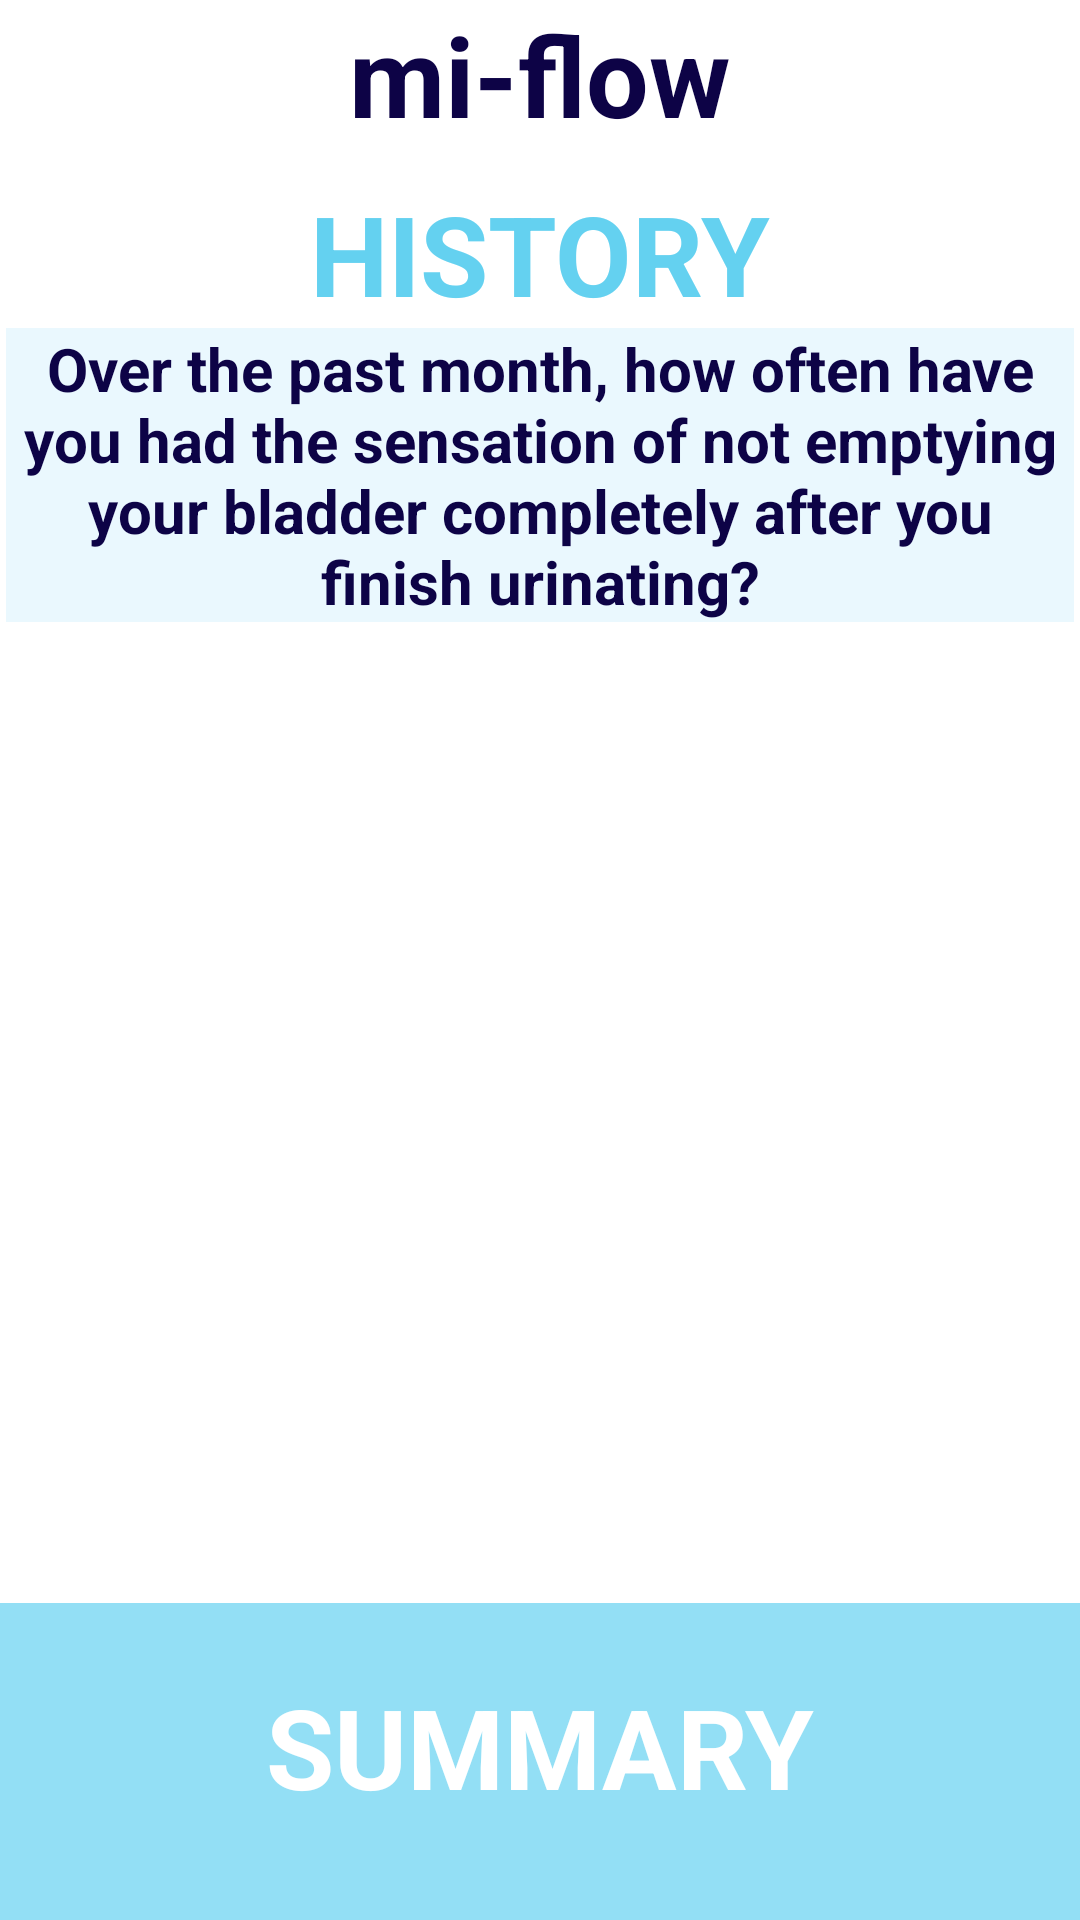

This screen was rendered from an Android layout file. Write that file and the resources it references.
<!-- AndroidManifest.xml: application theme global -->
<!-- res/layout/activity_history.xml -->
<LinearLayout xmlns:android="http://schemas.android.com/apk/res/android"
    xmlns:tools="http://schemas.android.com/tools"
    android:layout_width="match_parent"
    android:layout_height="match_parent"
    android:orientation="vertical"
    tools:context=".HistoryActivity" >

    <RelativeLayout
        style="@style/screen_header"
        android:layout_width="match_parent"
        android:layout_height="wrap_content" >
       
         <TextView
            android:id="@+id/textView2"
            android:layout_width="wrap_content"
            android:layout_height="wrap_content"
            android:layout_alignParentTop="true"
            android:layout_centerHorizontal="true"
            style="@style/title" />

        <TextView
            android:id="@+id/textView3"
            android:layout_width="wrap_content"
            android:layout_height="wrap_content"
            android:layout_below="@+id/textView2"
            android:layout_centerHorizontal="true"
            android:layout_marginTop="10dp"
            android:text="HISTORY"
            android:textColor="@color/screen_name_colour"
            android:textSize="@dimen/text_size_large"
            android:textStyle="bold" />

    </RelativeLayout>

    <TextView
        android:id="@+id/list_item"
        android:layout_width="match_parent"
        android:layout_height="wrap_content"
        android:layout_marginLeft="@dimen/activity_horizontal_margin"
        android:layout_marginRight="@dimen/activity_horizontal_margin"
        android:background="@color/button_category_colour"
        android:gravity="center_vertical|center_horizontal"
        android:text="Over the past month, how often have you had the sensation of not emptying your bladder completely after you finish urinating?"
        android:textColor="@color/title_colour"
        android:textSize="20sp"
        android:textStyle="bold" />

    <LinearLayout
        android:layout_width="match_parent"
        android:layout_height="0dp"
        android:layout_weight="1"
        android:orientation="vertical" 
        android:id="@+id/list_layout">

    </LinearLayout>
    
    <Button
        android:id="@+id/button5"
        style="@style/main_button"
          android:text="SUMMARY"  />

</LinearLayout>
<!-- resources referenced by this layout -->
<resources>
  <color name="button_category_colour">#eaf8fe</color>
  <color name="screen_name_colour">#64D1F0</color>
  <color name="title_colour">#0d0346</color>
  <dimen name="activity_horizontal_margin">2dp</dimen>
  <dimen name="text_size_large">37sp</dimen>
  <style name="main_button">
          <item name="android:layout_width">match_parent</item>
          <item name="android:layout_height">wrap_content</item>
          <item name="android:layout_marginTop">2dp</item>
          <item name="android:background">@color/button_main_colour</item>
          <item name="android:gravity">top|center_horizontal</item>
          <item name="android:paddingBottom">33dp</item>
          <item name="android:paddingTop">23dp</item>
          <item name="android:textColor">@color/button_text_color</item>
          <item name="android:textSize">@dimen/text_size_large</item>
          <item name="android:textStyle">bold</item>
      </style>
  <style name="screen_header">
          <item name="android:layout_width">match_parent</item>
         
      </style>
  <style name="title">
          <item name="android:text">@string/app_name</item>
          <item name="android:textColor">@color/title_colour</item>
          <item name="android:textSize">@dimen/text_size_large</item>
          <item name="android:textStyle">bold</item>
      </style>
  <style name="global" parent="@android:style/Theme.NoTitleBar">
          <item name="android:windowBackground">@color/app_background</item>
           
      </style>
  <color name="button_main_colour">#93dff5</color>
  <color name="button_text_color">#FFFFFF</color>
  <string name="app_name">mi-flow</string>
</resources>
